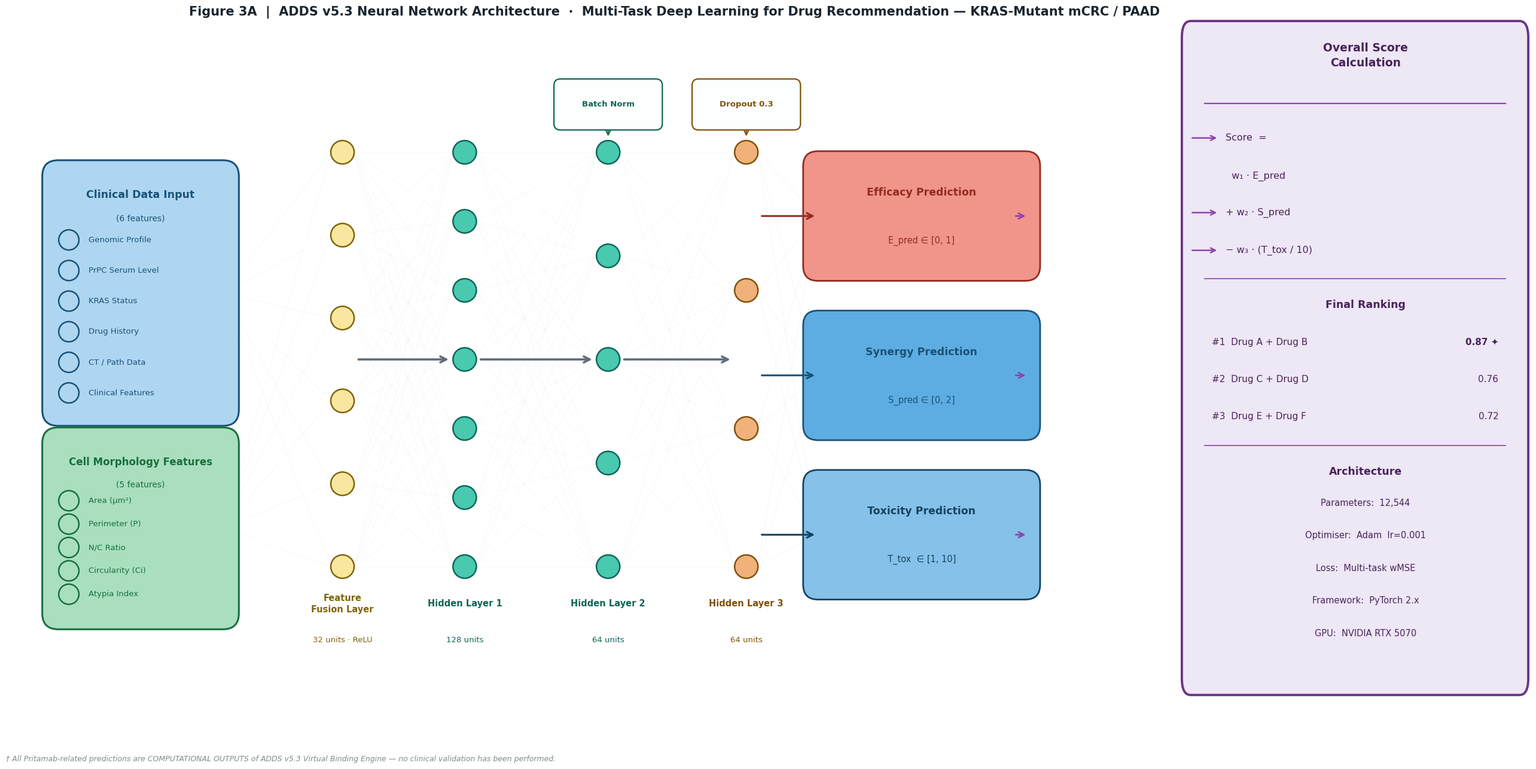

This figure's Python source:
"""
generate_fig3A_v3.py  ── v11 (LAYOUT-FIXED)
============================================
Key changes vs v10:
  · Input box titles now inside boxes (top, bold), features below
  · Boxes tighter with no title overflow → no overlap with each other
  · Feature Fusion label moved to y=0.30 (below network; no overlap)
  · Layer labels placed at y = Y_LOW - 0.68 (below all nodes)
  · Score panel formula lines aligned; entry arrows at 0.82/0.54/0.26
  · Canvas: 26 × 13 in, 200 dpi
"""

import numpy as np
import matplotlib
matplotlib.use('Agg')
import matplotlib.pyplot as plt
from matplotlib.patches import FancyBboxPatch
import os

FW, FH  = 26.0, 13.0
DPI     = 200
NODE_R  = 0.22

OUT_DIR  = r"f:\ADDS\outputs\pritamab_pptx_figures"
os.makedirs(OUT_DIR, exist_ok=True)
OUT_FILE = os.path.join(OUT_DIR, "fig3A_v3.png")

plt.rcParams.update({'font.family': 'DejaVu Sans'})
fig = plt.figure(figsize=(FW, FH), facecolor='white')

# ─── Axes: network left 74 %, score panel right 23 % ────────────────
ax = fig.add_axes([0.01, 0.12, 0.74, 0.82])
ax.set_aspect('equal')
ax.axis('off')
AX_W, AX_H = 20.5, 12.0          # data space
ax.set_xlim(0, AX_W)
ax.set_ylim(0, AX_H)

axS = fig.add_axes([0.77, 0.10, 0.225, 0.85])
axS.set_xlim(0, 1); axS.set_ylim(0, 1)
axS.axis('off')
axS.add_patch(FancyBboxPatch((0.03, 0.015), 0.94, 0.97,
              boxstyle='round,pad=0.025',
              facecolor='#EDE7F6', edgecolor='#6C3483',
              linewidth=2.8, zorder=0, clip_on=False))

# ─── Colours ─────────────────────────────────────────────────────────
C = dict(
    cf='#AED6F1', ce='#1A5276',       # clinical input
    mf='#A9DFBF', me='#196F3D',       # morphology input
    ff='#F9E79F', fe='#7D6608',       # fusion
    h1f='#48C9B0', h1e='#0E6655',
    h2f='#48C9B0', h2e='#0E6655',
    h3f='#F0B27A', h3e='#7E5109',
    wir='#BDC3C7', arr='#5D6D7E',
    ef='#F1948A',  ee='#922B21',
    sf_='#5DADE2', se='#1A5276',
    tf='#85C1E9',  te='#154360',
)

# ─── Helpers ──────────────────────────────────────────────────────────
def rbox(cx, cy, w, h, fc, ec, lw=1.7, r=0.25, z=2):
    ax.add_patch(FancyBboxPatch(
        (cx-w/2, cy-h/2), w, h,
        boxstyle=f'round,pad={r}',
        facecolor=fc, edgecolor=ec, linewidth=lw, zorder=z))

def circ(cx, cy, r=NODE_R, fc='#48C9B0', ec='#0E6655'):
    ax.add_patch(plt.Circle((cx, cy), r,
                             color=fc, ec=ec, lw=1.8, zorder=4))

def wire(x1, y1, x2, y2, a=0.22):
    ax.plot([x1,x2],[y1,y2], color=C['wir'], lw=0.4, alpha=a, zorder=1)

def barrow(x1, y1, x2, y2, col=C['arr'], lw=2.4):
    ax.annotate('', xy=(x2,y2), xytext=(x1,y1),
                arrowprops=dict(arrowstyle='->', color=col,
                                lw=lw, mutation_scale=18))

def lbl(cx, cy, txt, fs=10.5, col='#1A252F',
        bold=False, ha='center', va='center', clip=False):
    ax.text(cx, cy, txt, ha=ha, va=va, fontsize=fs, color=col,
            fontweight='bold' if bold else 'normal',
            linespacing=1.35, zorder=6, clip_on=clip)

def slbl(cx, cy, txt, fs=10.5, col='#4A235A',
         bold=False, ha='center', va='center'):
    axS.text(cx, cy, txt, ha=ha, va=va, fontsize=fs, color=col,
             fontweight='bold' if bold else 'normal',
             linespacing=1.4, zorder=5)

# ── Column positions ──────────────────────────────────────────────────
INP_X  = 2.10
FUS_X  = 5.90
H1_X   = 8.20
H2_X   = 10.90
H3_X   = 13.50
OUT_X  = 16.80

# Network y-range (nodes span 2.0 … 9.8)
Y_LOW, Y_HIGH = 2.0, 9.8

# ═══════════════════════════════════════════════════════════════════════
#  INPUT BOXES  (self-contained: title inside at top, features below)
# ═══════════════════════════════════════════════════════════════════════
# Clinical:  box centre y=7.15, height 4.4  →  spans 4.95 … 9.35
CLIN_CY, CLIN_H  = 7.15, 4.40
# Morphology: box centre y=2.72, height 3.20 → spans 1.12 … 4.32
MORPH_CY, MORPH_H = 2.72, 3.20

# Draw boxes
rbox(INP_X, CLIN_CY,  3.10, CLIN_H,  C['cf'], C['ce'], lw=2.2, r=0.3)
rbox(INP_X, MORPH_CY, 3.10, MORPH_H, C['mf'], C['me'], lw=2.2, r=0.3)

# Titles at box top (inside)
lbl(INP_X, CLIN_CY  + CLIN_H/2  - 0.35, 'Clinical Data Input',      fs=12.5, col=C['ce'], bold=True)
lbl(INP_X, CLIN_CY  + CLIN_H/2  - 0.80, '(6 features)',              fs=10,   col=C['ce'])
lbl(INP_X, MORPH_CY + MORPH_H/2 - 0.35, 'Cell Morphology Features',  fs=12.0, col=C['me'], bold=True)
lbl(INP_X, MORPH_CY + MORPH_H/2 - 0.78, '(5 features)',              fs=10,   col=C['me'])

# Clinical feature rows
clin_features = ['Genomic Profile', 'PrPC Serum Level', 'KRAS Status',
                 'Drug History', 'CT / Path Data', 'Clinical Features']
clin_ys = np.linspace(CLIN_CY + CLIN_H/2 - 1.20, CLIN_CY - CLIN_H/2 + 0.32, 6)
for feat, cy in zip(clin_features, clin_ys):
    circ(0.75, cy, r=0.19, fc=C['cf'], ec=C['ce'])
    lbl(1.12, cy, feat, fs=9.5, col=C['ce'], ha='left')

# Morphology feature rows
morph_features = ['Area (μm²)', 'Perimeter (P)', 'N/C Ratio',
                  'Circularity (Ci)', 'Atypia Index']
morph_ys = np.linspace(MORPH_CY + MORPH_H/2 - 1.08, MORPH_CY - MORPH_H/2 + 0.36, 5)
for feat, my in zip(morph_features, morph_ys):
    circ(0.75, my, r=0.19, fc=C['mf'], ec=C['me'])
    lbl(1.12, my, feat, fs=9.5, col=C['me'], ha='left')

# ═══════════════════════════════════════════════════════════════════════
#  FEATURE FUSION
# ═══════════════════════════════════════════════════════════════════════
fus_ys = np.linspace(Y_LOW, Y_HIGH, 6)
for fy in fus_ys:
    wire(INP_X+1.57, CLIN_CY,  FUS_X-NODE_R, fy)
    wire(INP_X+1.57, MORPH_CY, FUS_X-NODE_R, fy)
    circ(FUS_X, fy, fc=C['ff'], ec=C['fe'])

# Feature Fusion label — below nodes, centred on FUS_X (now well clear of morph box)
lbl(FUS_X, Y_LOW - 0.70, 'Feature\nFusion Layer',  fs=10.5, col=C['fe'], bold=True)
lbl(FUS_X, Y_LOW - 1.38, '32 units · ReLU',         fs=9.5,  col=C['fe'])

# ═══════════════════════════════════════════════════════════════════════
#  HIDDEN LAYERS
# ═══════════════════════════════════════════════════════════════════════
layer_cfg = [
    (H1_X, 7, 'Hidden Layer 1', '128 units', None,          C['h1f'], C['h1e']),
    (H2_X, 5, 'Hidden Layer 2', '64 units',  'Batch Norm',  C['h2f'], C['h2e']),
    (H3_X, 4, 'Hidden Layer 3', '64 units',  'Dropout 0.3', C['h3f'], C['h3e']),
]
layer_ys_map = {}
prev_x, prev_ys = FUS_X, fus_ys

for lx, n, ltitle, units, reg, lfc, lec in layer_cfg:
    ys = np.linspace(Y_LOW, Y_HIGH, n)
    layer_ys_map[lx] = ys
    for y1 in prev_ys:
        for y2 in ys:
            wire(prev_x+NODE_R, y1, lx-NODE_R, y2, a=0.18)
    barrow(prev_x+NODE_R+0.05, 5.9, lx-NODE_R-0.05, 5.9, lw=2.6)
    for y in ys:
        circ(lx, y, fc=lfc, ec=lec)
    lbl(lx, Y_LOW - 0.70, ltitle, fs=10.5, col=lec, bold=True)
    lbl(lx, Y_LOW - 1.38, units,  fs=9.5,  col=lec)
    # Reg tag at Y_HIGH + 0.90 (inside AX_H=12)
    if reg:
        tag_y = Y_HIGH + 0.90
        ax.add_patch(FancyBboxPatch(
            (lx-0.90, tag_y-0.36), 1.80, 0.72,
            boxstyle='round,pad=0.12',
            facecolor='#FDFEFE', edgecolor=lec, lw=1.6,
            zorder=5, clip_on=False))
        lbl(lx, tag_y, reg, fs=9.5, col=lec, bold=True, clip=False)
        ax.annotate('',
                    xy     =(lx, Y_HIGH+NODE_R+0.05),
                    xytext =(lx, tag_y-0.36),
                    arrowprops=dict(arrowstyle='->', color=lec,
                                    lw=1.5, mutation_scale=14),
                    annotation_clip=False)
    prev_x, prev_ys = lx, ys

# ═══════════════════════════════════════════════════════════════════════
#  OUTPUT HEADS
# ═══════════════════════════════════════════════════════════════════════
output_defs = [
    (8.60, 'Efficacy Prediction',  'E_pred ∈ [0, 1]',  C['ef'],  C['ee']),
    (5.60, 'Synergy Prediction',   'S_pred ∈ [0, 2]',  C['sf_'], C['se']),
    (2.60, 'Toxicity Prediction',  'T_tox  ∈ [1, 10]', C['tf'],  C['te']),
]
h3_ys = layer_ys_map[H3_X]
for oy, otitle, orange, ofc, oec in output_defs:
    rbox(OUT_X, oy, 3.9, 1.88, ofc, oec, lw=2.0, r=0.28, z=3)
    lbl(OUT_X, oy+0.44, otitle, fs=12.5, col=oec, bold=True)
    lbl(OUT_X, oy-0.47, orange, fs=10.5, col=oec)
    for hy in h3_ys:
        wire(H3_X+NODE_R, hy, OUT_X-1.97, oy, a=0.24)
    barrow(H3_X+NODE_R+0.04, oy, OUT_X-1.98, oy, col=oec, lw=2.2)
    ax.annotate('',
                xy    =(OUT_X+1.99, oy),
                xytext=(OUT_X+1.74, oy),
                arrowprops=dict(arrowstyle='->', color='#8E44AD',
                                lw=2.0, mutation_scale=16))

# ═══════════════════════════════════════════════════════════════════════
#  SCORE PANEL
# ═══════════════════════════════════════════════════════════════════════
slbl(0.53, 0.958, 'Overall Score\nCalculation', fs=13.5, bold=True)
axS.axhline(0.885, xmin=0.07, xmax=0.93, color='#8E44AD', lw=1.6)

# Formula + entry arrows
formula_rows = [
    (0.833, 'Score  ='),
    (0.775, '  w₁ · E_pred'),
    (0.720, '+ w₂ · S_pred'),
    (0.663, '− w₃ · (T_tox / 10)'),
]
entry_arrow_ys = (0.833, 0.720, 0.663)   # Score= / +w₂·S / −w₃·T lines
for i, (fy, ftxt) in enumerate(formula_rows):
    slbl(0.13, fy, ftxt, fs=11.5, ha='left')
# Entry arrows on left edge of score panel
for ey in entry_arrow_ys:
    axS.annotate('', xy=(0.11, ey), xytext=(0.03, ey),
                 arrowprops=dict(arrowstyle='->', color='#8E44AD',
                                 lw=1.8, mutation_scale=14))

axS.axhline(0.620, xmin=0.07, xmax=0.93, color='#8E44AD', lw=1.2)
slbl(0.53, 0.580, 'Final Ranking', fs=12.5, bold=True)
for ry, rl, rs, bold_s in [
    (0.524, '#1  Drug A + Drug B', '0.87 ✦', True),
    (0.468, '#2  Drug C + Drug D', '0.76',   False),
    (0.412, '#3  Drug E + Drug F', '0.72',   False),
]:
    slbl(0.09, ry, rl, fs=11,   ha='left')
    slbl(0.91, ry, rs, fs=11,   ha='right', bold=bold_s)

axS.axhline(0.368, xmin=0.07, xmax=0.93, color='#8E44AD', lw=1.2)
slbl(0.53, 0.328, 'Architecture', fs=12.5, bold=True)
for stxt, sy in [
    ('Parameters:  12,544',        0.280),
    ('Optimiser:  Adam  lr=0.001', 0.232),
    ('Loss:  Multi-task wMSE',     0.182),
    ('Framework:  PyTorch 2.x',    0.133),
    ('GPU:  NVIDIA RTX 5070',      0.083),
]:
    slbl(0.53, sy, stxt, fs=10.5)

# ─── Figure title & footnote ──────────────────────────────────────────
fig.text(0.445, 0.978,
         'Figure 3A  |  ADDS v5.3 Neural Network Architecture  ·  '
         'Multi-Task Deep Learning for Drug Recommendation — KRAS-Mutant mCRC / PAAD',
         ha='center', va='top', fontsize=15, fontweight='bold', color='#1A252F')

fig.text(0.015, 0.004,
         '† All Pritamab-related predictions are COMPUTATIONAL OUTPUTS of ADDS v5.3 '
         'Virtual Binding Engine — no clinical validation has been performed.',
         ha='left', va='bottom', fontsize=9,
         color='#7F8C8D', fontstyle='italic')

fig.savefig(OUT_FILE, dpi=DPI, bbox_inches='tight', facecolor='white')
plt.close()
print(f"Saved → {OUT_FILE}")
print(f"Resolution: {int(FW*DPI)} × {int(FH*DPI)} px at {DPI} dpi")
